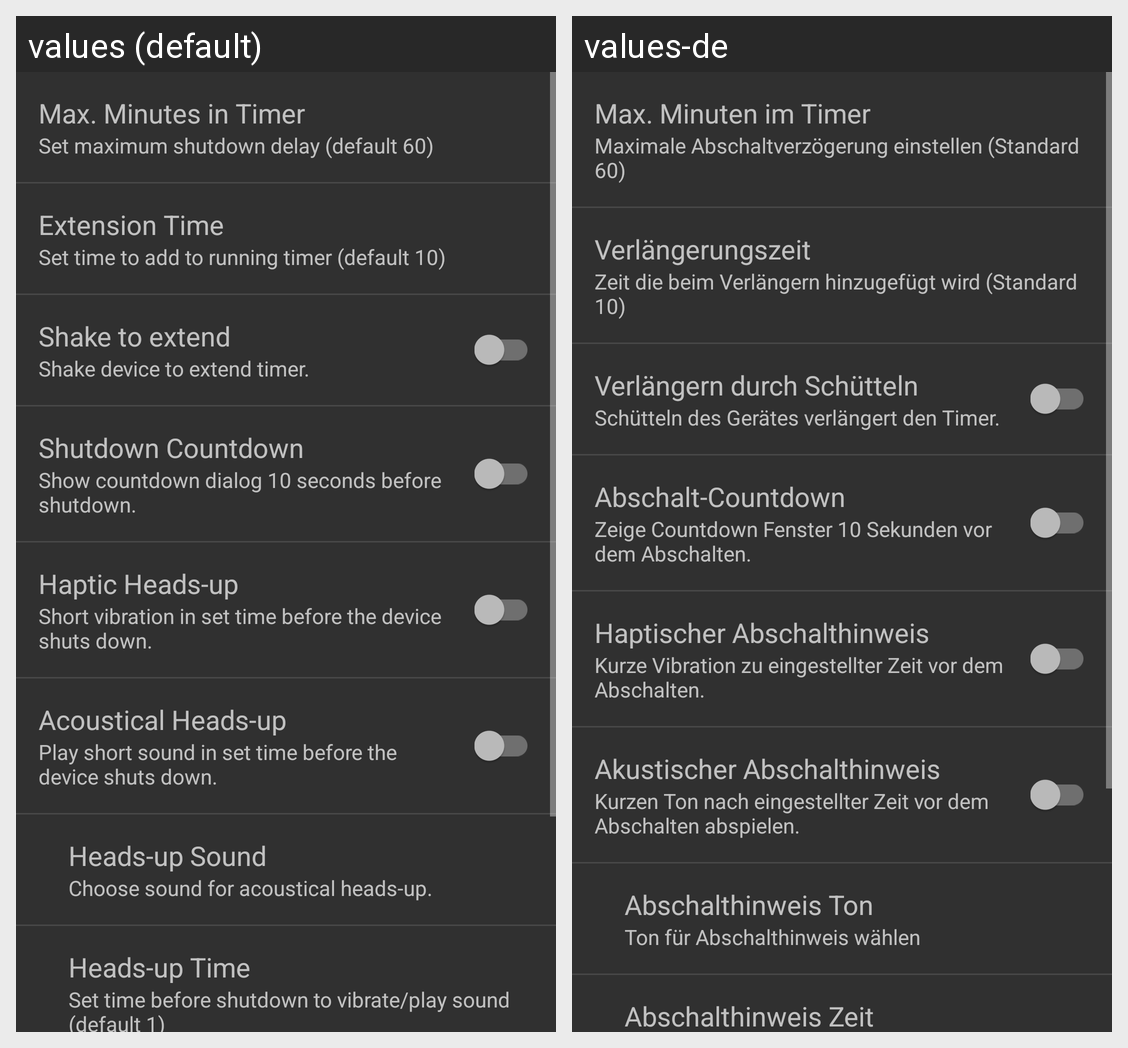

Translations of the strings shown on this Android screen, per locale in the grid:
Android screen res/layout/settings_layout.xml rendered under 2 locales, left to right: values (default), values-de. Device: Nexus 5 (rendered at 1080×1920; each locale shown at half size, 540×960, under a caption strip naming it); theme AppTheme.
Strings drawn on this screen, with the default value and each locale's value (text and hints the layout hard-codes, and strings that could not be matched under every locale, appear in the picture but are not listed):

maxminutes
  values: Max. Minutes in Timer
  values-de: Max. Minuten im Timer

maxminutessum
  values: Set maximum shutdown delay (default 60)
  values-de: Maximale Abschaltverzögerung einstellen (Standard 60)

extensiontime
  values: Extension Time
  values-de: Verlängerungszeit

extensiontimesum
  values: Set time to add to running timer (default 10)
  values-de: Zeit die beim Verlängern hinzugefügt wird (Standard 10)

shake_to_extend
  values: Shake to extend
  values-de: Verlängern durch Schütteln

shake_device_to_extend_time_until_shutdown
  values: Shake device to extend timer.
  values-de: Schütteln des Gerätes verlängert den Timer.

shutdown_countdown
  values: Shutdown Countdown
  values-de: Abschalt-Countdown

show_countdown_dialog_10_seconds_before_shutdown
  values: Show countdown dialog 10 seconds before shutdown.
  values-de: Zeige Countdown Fenster 10 Sekunden vor dem Abschalten.

haptic_heads_up
  values: Haptic Heads-up
  values-de: Haptischer Abschalthinweis

short_vibration_in_set_time_before_the_device_shuts_down
  values: Short vibration in set time before the device shuts down.
  values-de: Kurze Vibration zu eingestellter Zeit vor dem Abschalten.

acoustical_heads_up
  values: Acoustical Heads-up
  values-de: Akustischer Abschalthinweis

play_short_sound_in_set_time_before_the_device_shuts_down
  values: Play short sound in set time before the device shuts down.
  values-de: Kurzen Ton nach eingestellter Zeit vor dem Abschalten abspielen.

heads_up_sound
  values: Heads-up Sound
  values-de: Abschalthinweis Ton

choose_sound_for_acoustical_heads_up
  values: Choose sound for acoustical heads-up.
  values-de: Ton für Abschalthinweis wählen

heads_up_time
  values: Heads-up Time
  values-de: Abschalthinweis Zeit
